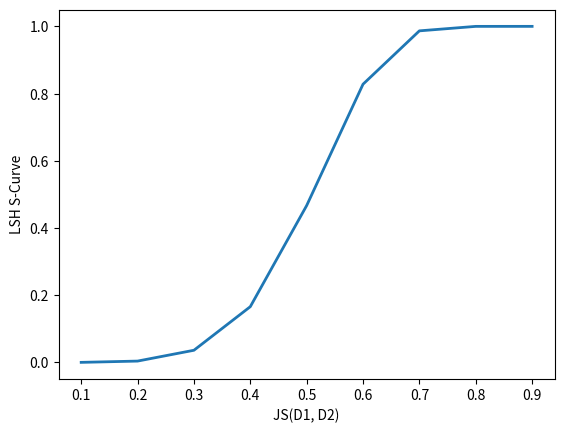

The matplotlib source for this figure:
import matplotlib.pyplot as plt

xvals = [0.1,0.2,0.3,0.4,0.5,0.6,0.7,0.8,0.9]
yvals = []

for x in xvals:
	yvals.append(1-(1-(x)**(5.538))**(28.891))

plt.plot(xvals,yvals, linewidth=2.0)
plt.xlabel("JS(D1, D2)")
plt.ylabel("LSH S-Curve")
plt.draw()
plt.show()